Labelled photos from "Slot Occuppancy Detection", an image-classification folder in MukeshSankhla/Edge-Ai-Vision-Inspection. The possible labels are: empty, PCB, PCBA.

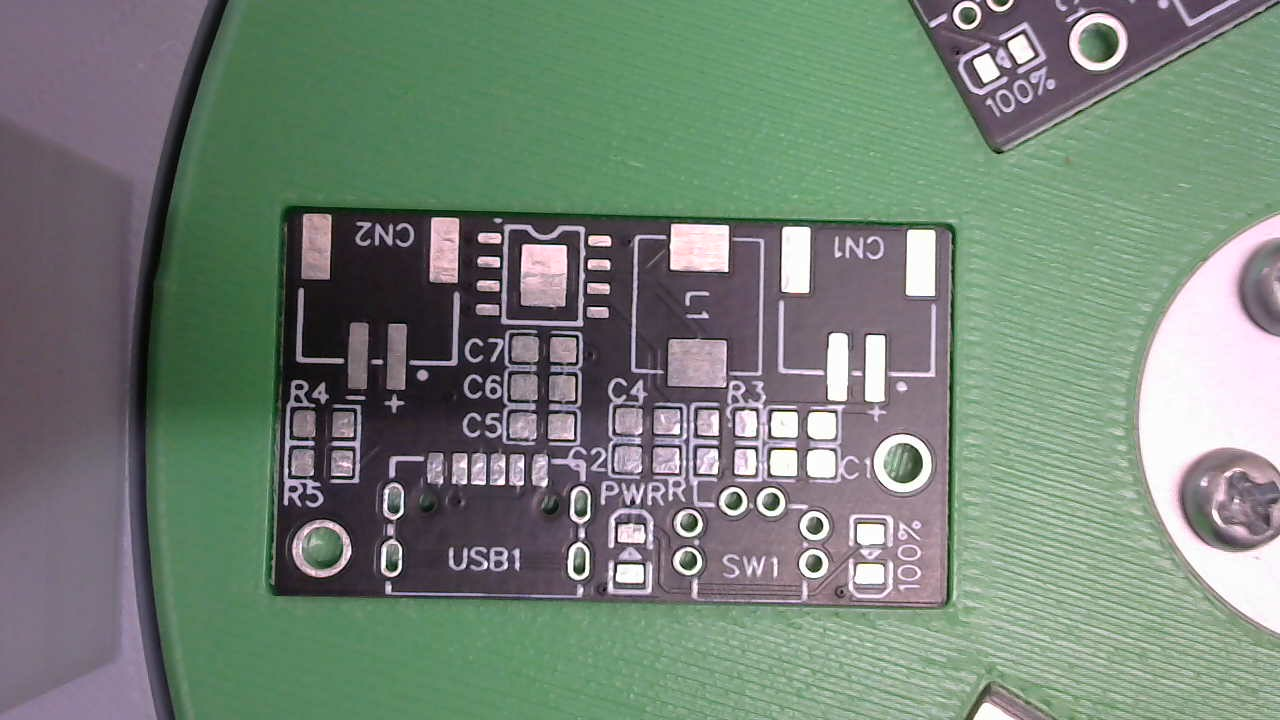
Label: PCB

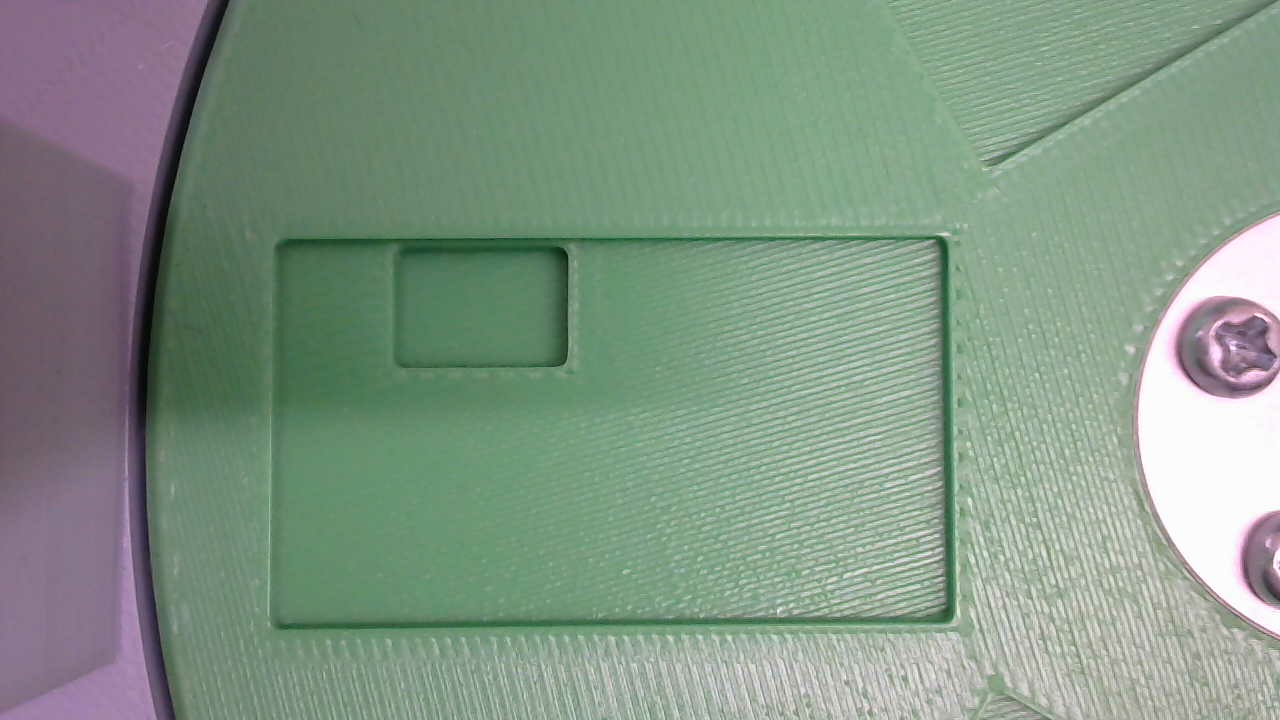
Label: empty

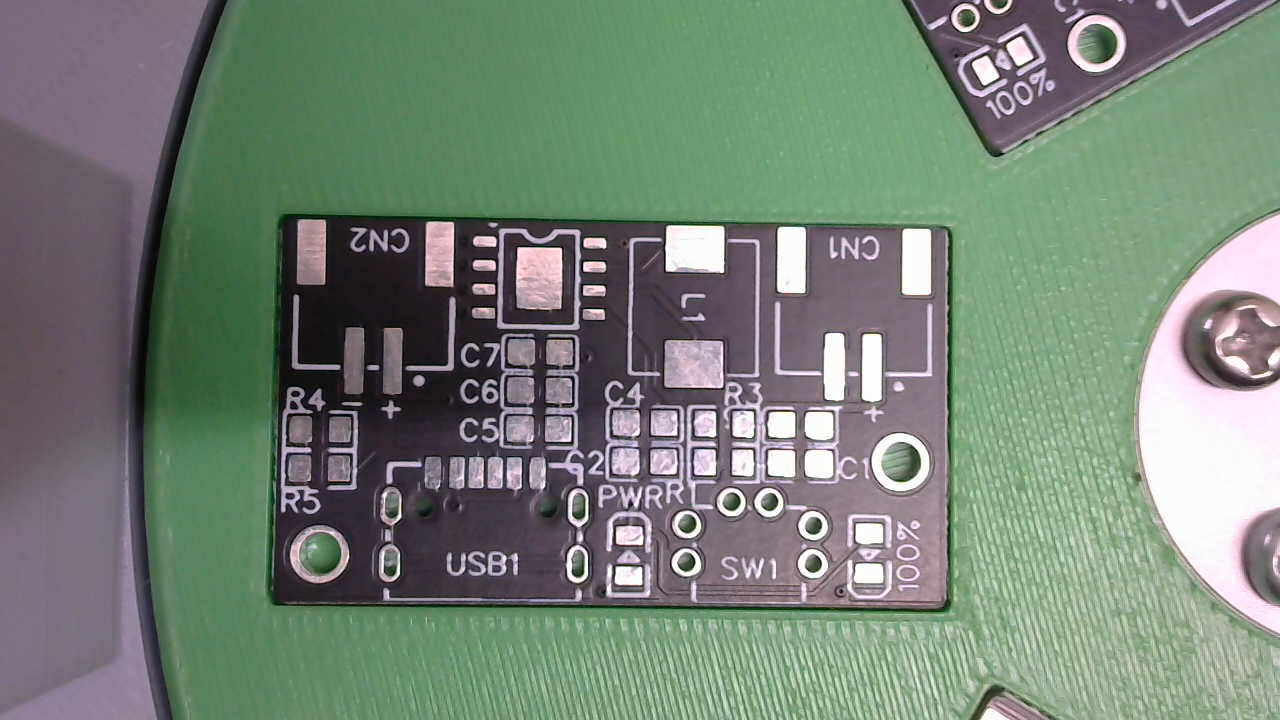
Label: PCB

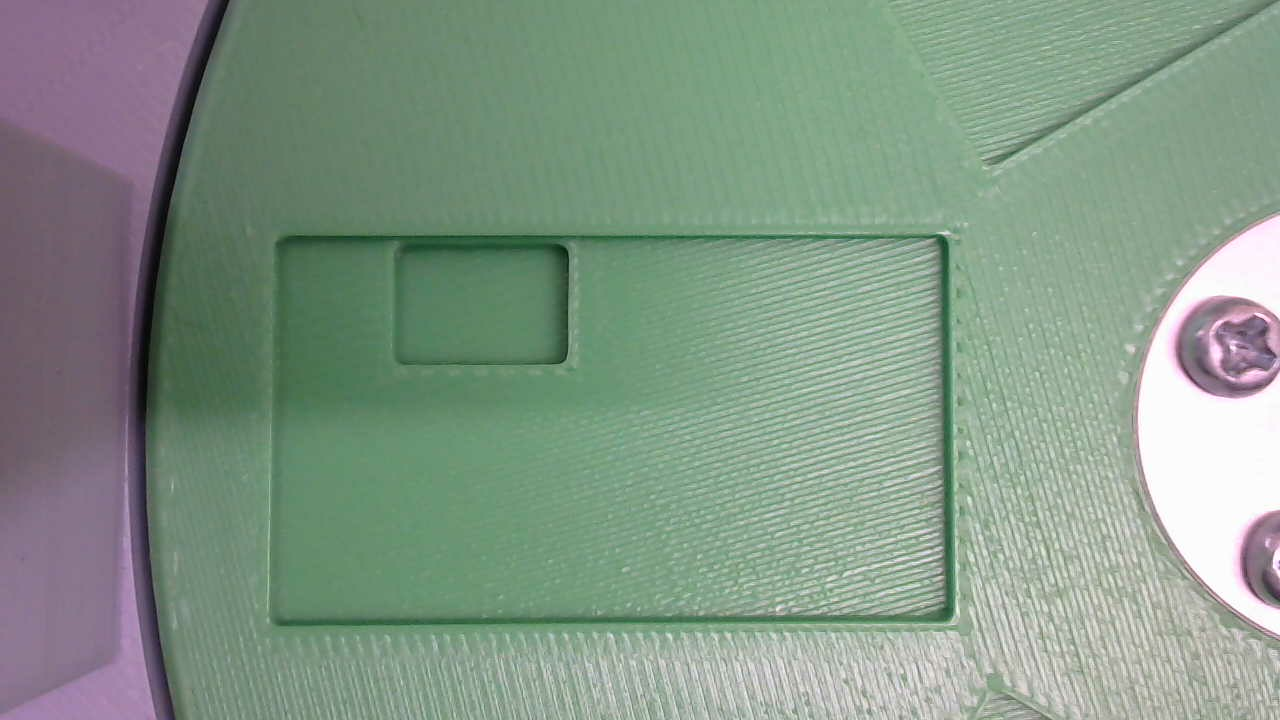
Label: empty

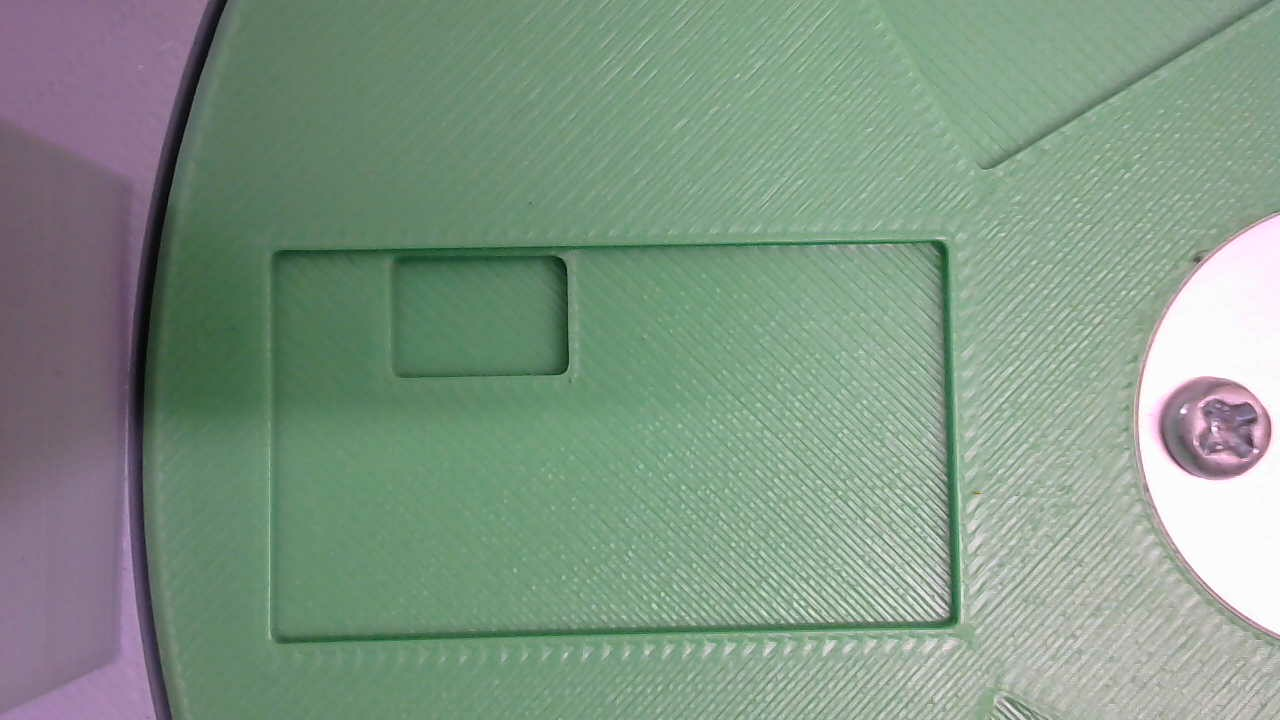
Label: empty

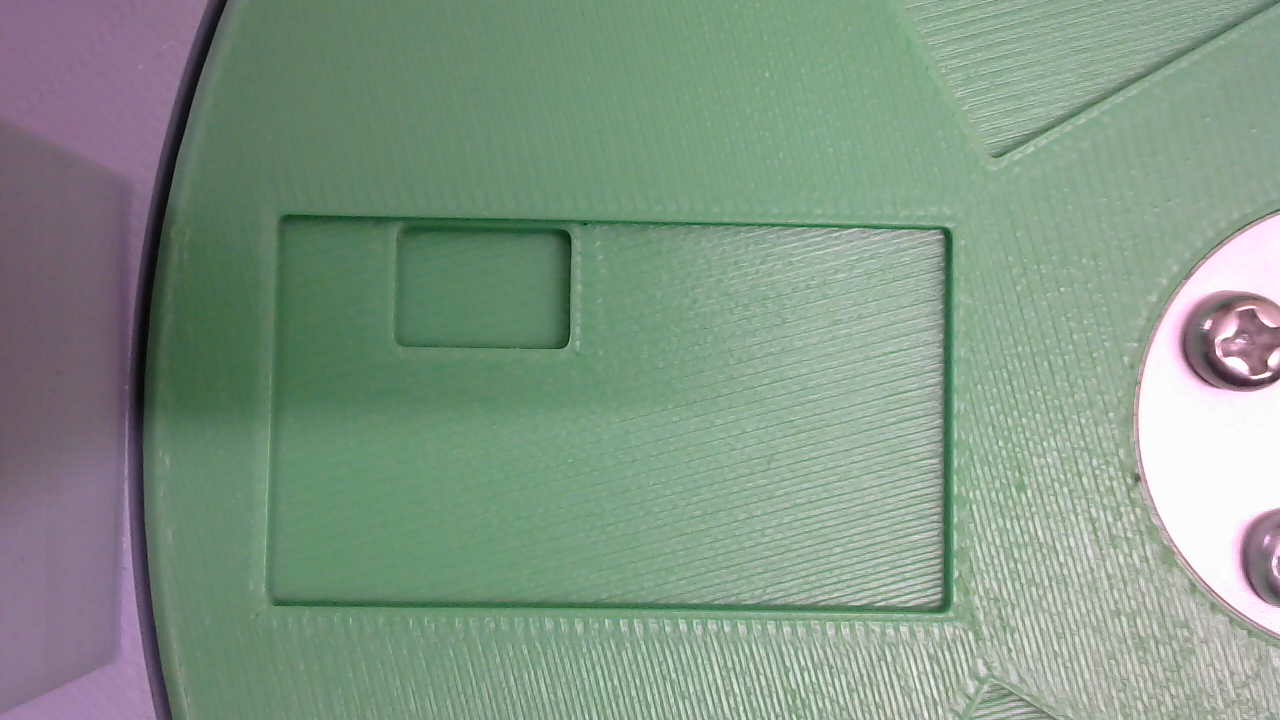
Label: empty
